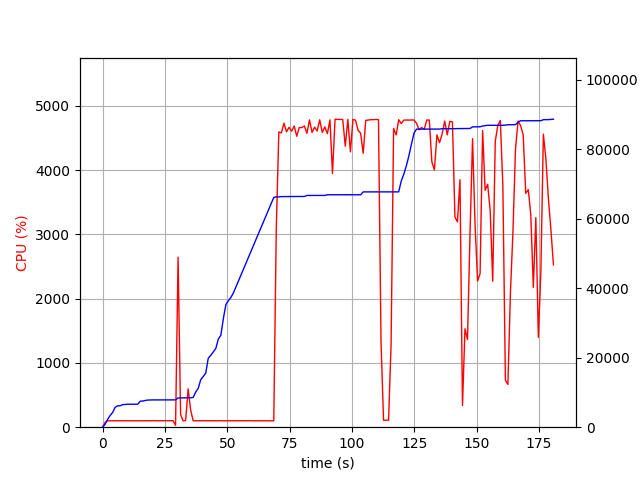

The file beside this chart, header and first rows:
elapsed_time, nproc, cpu, mem_real, mem_virtual
3.6716461181640625e-05, 1, 0.0, 9.023, 3186
1.007, 1, 73.5, 810.5, 1733
2.015, 1, 100.2, 2219, 4997
3.023, 1, 100.2, 3335, 6597
4.031, 1, 99.2, 4235, 6895
5.039, 1, 100.1, 5709, 8687
6.048, 1, 100.2, 6167, 8687
7.056, 1, 100.2, 6171, 8699
8.064, 1, 99.3, 6505, 8827
9.071, 1, 101.2, 6539, 8827
10.08, 1, 99.9, 6611, 8827
11.09, 1, 100.0, 6621, 8827
12.1, 1, 100.0, 6621, 8827
13.11, 1, 101.0, 6625, 8827
14.12, 1, 99.0, 6625, 8827
15.13, 1, 99.9, 7491, 10875
16.14, 1, 101.0, 7529, 10875
17.15, 1, 99.1, 7701, 10875
18.16, 1, 101.0, 7819, 10875
19.17, 1, 99.9, 7851, 10875
20.18, 1, 102.0, 7853, 10875
21.19, 1, 100.0, 7853, 10875
22.2, 1, 100.0, 7853, 10875
23.21, 1, 101.0, 7861, 10875
24.22, 1, 99.9, 7861, 10875
25.23, 1, 101.0, 7863, 10875
26.24, 1, 100.1, 7865, 10875
27.25, 1, 101.1, 7865, 10875
28.26, 1, 101.0, 7865, 10875
29.27, 1, 28.7, 7867, 11035
30.28, 1, 2645, 8433, 14940
31.29, 1, 195.5, 8441, 14940
32.3, 1, 100.2, 8441, 14940
33.3, 1, 103.2, 8441, 14940
34.31, 1, 596.3, 8469, 14940
35.32, 1, 267.0, 8473, 14940
36.33, 1, 101.2, 8559, 14940
37.34, 1, 99.2, 10111, 17692
38.34, 1, 100.2, 11191, 22812
39.35, 1, 100.3, 13647, 23036
40.36, 1, 100.1, 14601, 23052
41.37, 1, 99.2, 15549, 33548
42.38, 1, 100.1, 19855, 33548
43.38, 1, 99.2, 20713, 33888
44.39, 1, 100.2, 21663, 33888
45.4, 1, 99.3, 22671, 33888
46.41, 1, 100.0, 25383, 46560
47.42, 1, 100.9, 26455, 46584
48.43, 1, 98.9, 31269, 67064
49.44, 1, 99.9, 35327, 67064
50.45, 1, 99.9, 36431, 67064
51.46, 1, 100.0, 37373, 67512
52.47, 1, 100.0, 38687, 96212
53.48, 1, 99.0, 40401, 96724
54.49, 1, 100.1, 42113, 96724
55.5, 1, 100.0, 43833, 97396
56.51, 1, 99.9, 45553, 97396
57.52, 1, 100.0, 47267, 98164
58.53, 1, 99.0, 48981, 98204
59.54, 1, 100.9, 50701, 99100
... 119 more rows
